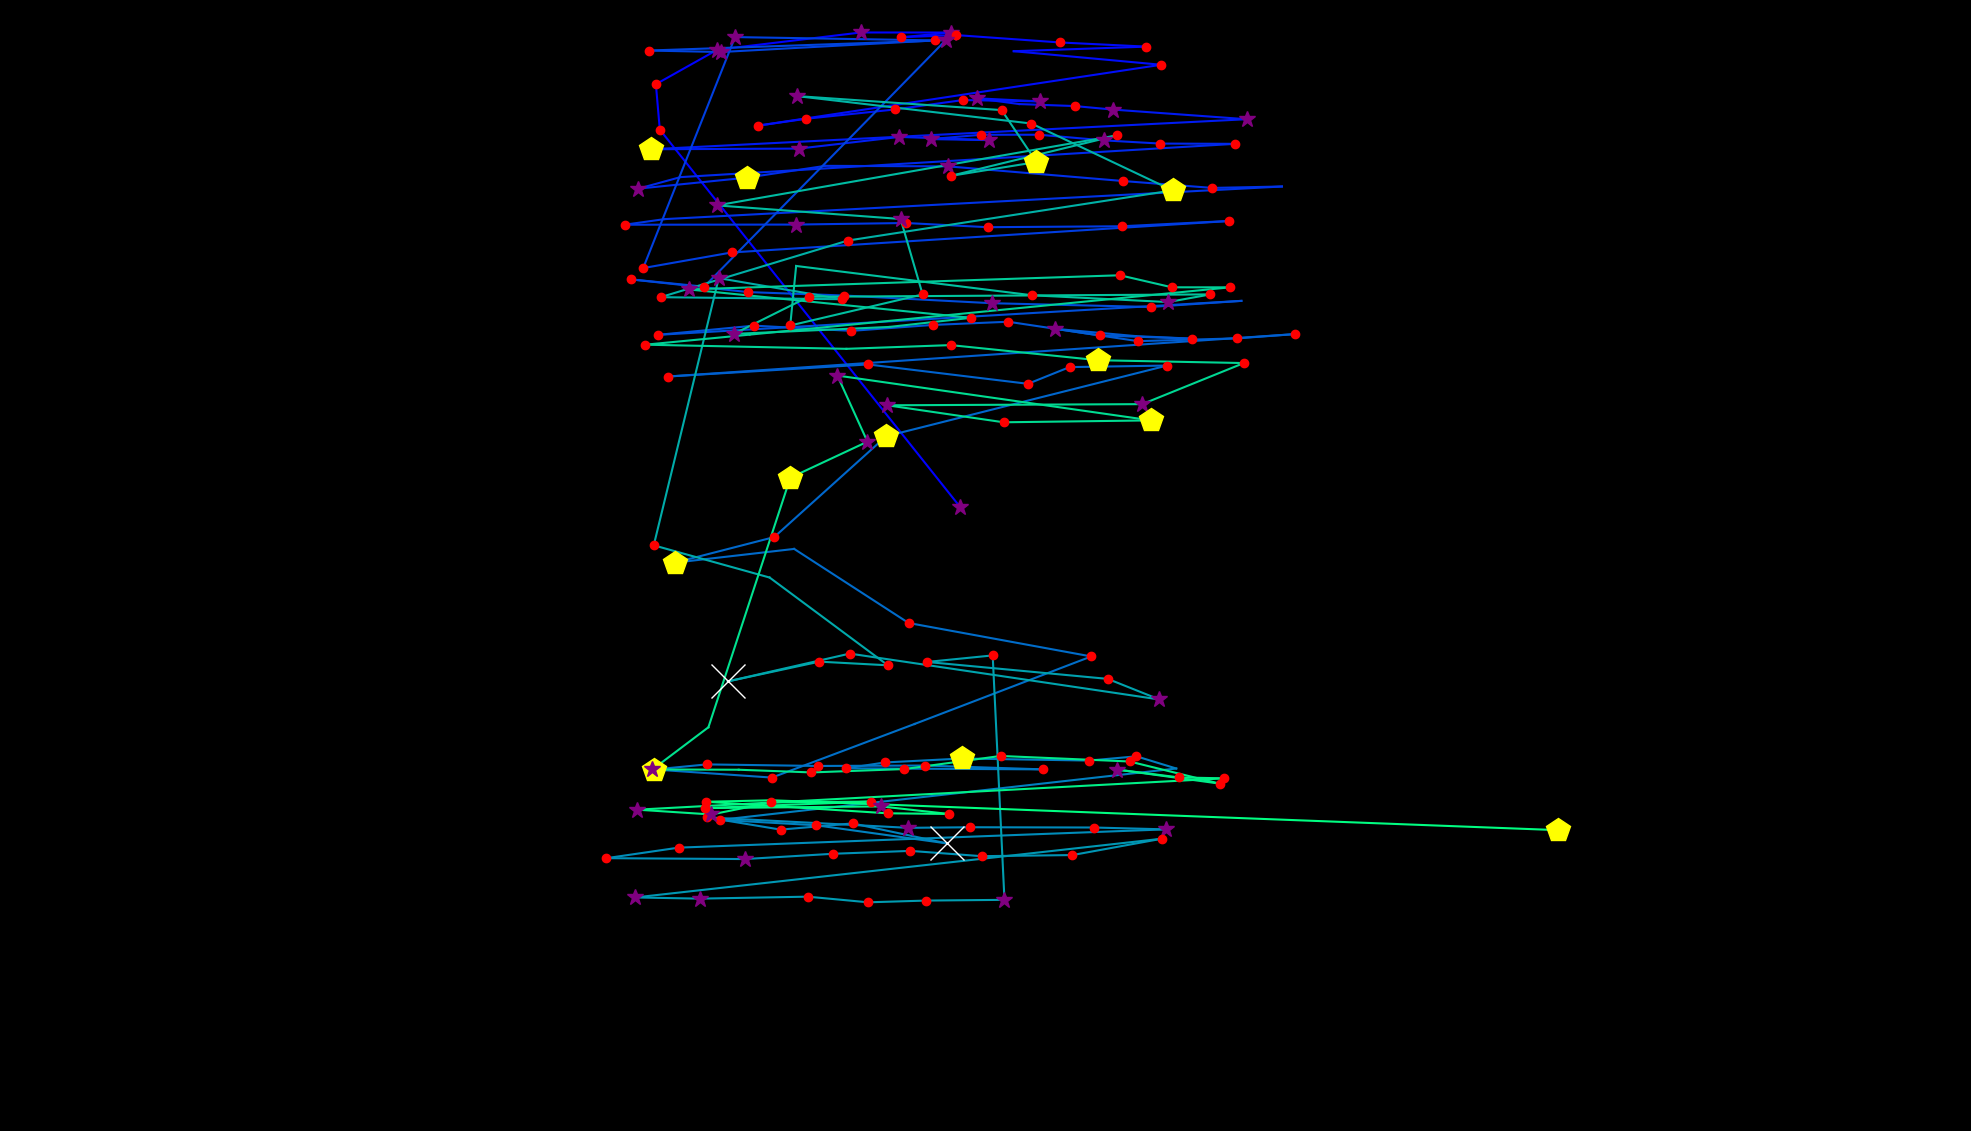

The file beside this chart, header and first rows:
fixation_id, timestamp, avg_gaze_x, avg_gaze_y, duration
0.0, 36.16, 1247, 810.6, 265.1
1.0, 590.5, 856.9, 1300, 120.5
2.0, 735.2, 851.8, 1359, 156.7
3.0, 964.1, 931.7, 1404, 337.4
4.0, 1326, 1118, 1427, 313.3
5.0, 1675, 1235, 1427, 253.1
6.0, 1952, 1170, 1420, 192.8
7.0, 2169, 1241, 1423, 192.8
8.0, 2398, 1376, 1414, 168.7
9.0, 2591, 1489, 1408, 144.6
10.0, 2796, 1317, 1402, 96.41
11.0, 2917, 1508, 1385, 156.7
12.0, 3097, 984.8, 1306, 216.9
13.0, 3338, 1047, 1315, 192.8
14.0, 3567, 1162, 1327, 168.7
15.0, 3760, 1250, 1339, 156.7
16.0, 3977, 1350, 1337, 253.1
17.0, 4254, 1268, 1341, 301.3
18.0, 4580, 1324, 1334, 108.5
19.0, 4809, 1396, 1331, 132.6
20.0, 4965, 1446, 1326, 253.1
21.0, 5243, 1619, 1314, 385.7
22.0, 5713, 845.7, 1275, 433.9
23.0, 6207, 1037, 1276, 301.3
24.0, 6532, 1168, 1291, 253.1
25.0, 6809, 1284, 1287, 253.1
26.0, 7086, 1209, 1288, 397.7
27.0, 7508, 1274, 1294, 241
28.0, 7773, 1350, 1294, 216.9
29.0, 8014, 1434, 1286, 349.5
30.0, 8388, 1507, 1282, 156.7
31.0, 8581, 1604, 1282, 216.9
32.0, 8870, 883.6, 1239, 96.41
33.0, 8991, 829.1, 1224, 265.1
34.0, 9328, 969.8, 1238, 470
35.0, 9834, 1072, 1253, 108.5
36.0, 10063, 1231, 1253, 313.3
37.0, 10461, 1458, 1234, 216.9
38.0, 10726, 1575, 1225, 144.6
39.0, 10895, 1665, 1227, 108.5
40.0, 11100, 863, 1184, 96.41
41.0, 11220, 811.4, 1177, 180.8
42.0, 11425, 1033, 1177, 253.1
43.0, 11726, 1177, 1179, 229
44.0, 11979, 1283, 1174, 241
45.0, 12245, 1457, 1175, 204.9
46.0, 12498, 1597, 1182, 120.5
47.0, 12691, 950.1, 1141, 168.7
48.0, 12883, 835.3, 1121, 216.9
49.0, 13148, 954.6, 1421, 277.2
50.0, 13450, 1214, 1416, 156.7
51.0, 13667, 936.6, 1401, 301.3
52.0, 14016, 842.4, 1403, 168.7
53.0, 14233, 1228, 1417, 265.1
54.0, 14595, 914.5, 1097, 120.5
55.0, 14751, 819.2, 1106, 180.8
56.0, 14956, 971.3, 1090, 192.8
57.0, 15173, 1096, 1085, 216.9
58.0, 15438, 1288, 1075, 265.1
59.0, 15728, 1494, 1070, 180.8
... 133 more rows
